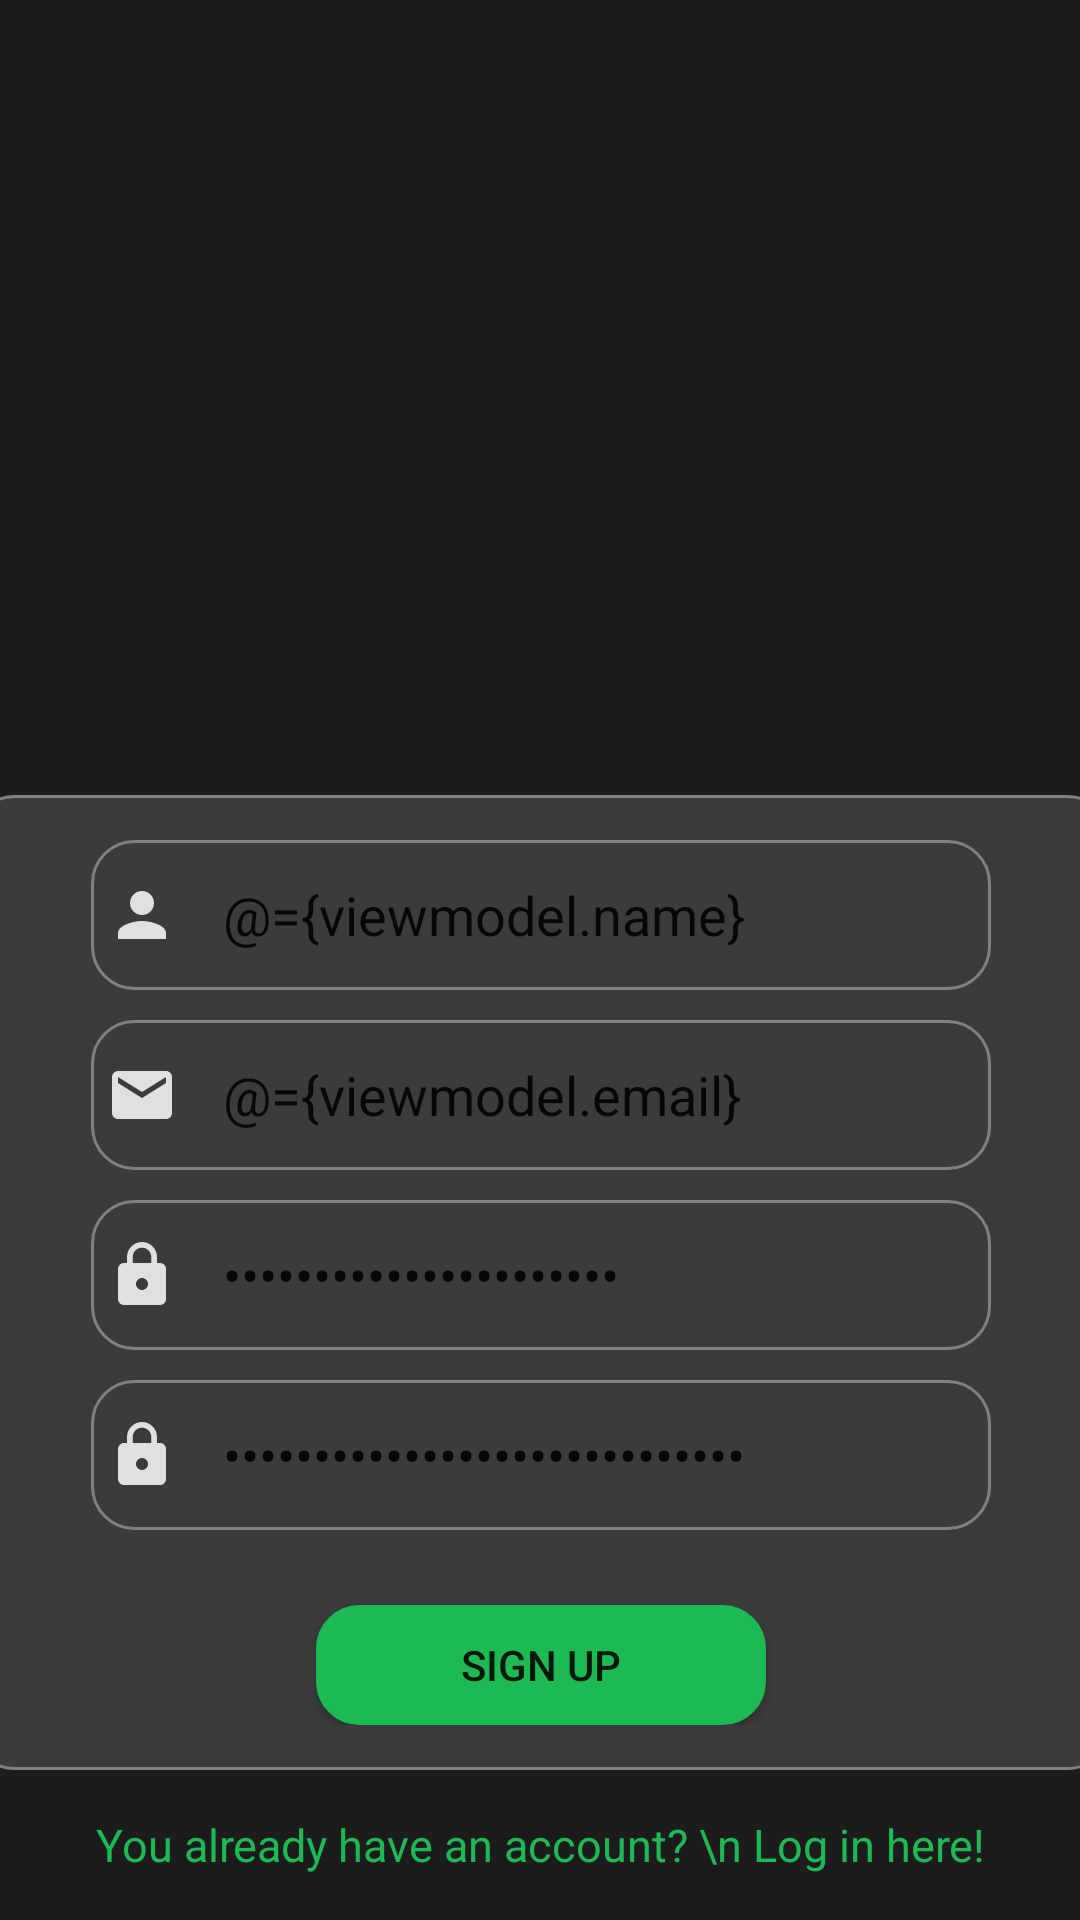

The Android layout XML behind this screen, and the referenced resources:
<!-- AndroidManifest.xml: application theme Theme.SpotifyAnime -->
<!-- res/layout/activity_sign_up.xml -->
<?xml version="1.0" encoding="utf-8"?>
<layout
    xmlns:android="http://schemas.android.com/apk/res/android"
    xmlns:tools="http://schemas.android.com/tools"
    xmlns:app="http://schemas.android.com/apk/res-auto">

    <data>
        <variable
            name="viewmodel"
            type="com.example.spotifyanime.ui.auth.AuthViewModel" />
    </data>

<androidx.constraintlayout.widget.ConstraintLayout
    android:layout_width="match_parent"
    android:layout_height="match_parent"
    android:background="#1C1C1C"
    tools:context=".ui.auth.SignUpActivity">

    <LinearLayout
        android:layout_width="match_parent"
        android:layout_height="wrap_content"
        android:orientation="horizontal"
        android:id="@+id/lin1"
        app:layout_constraintTop_toTopOf="parent"
        app:layout_constraintStart_toStartOf="parent"
        app:layout_constraintEnd_toEndOf="parent">
        <ImageView
            android:layout_width="150dp"
            android:layout_height="150dp"
            android:layout_marginLeft="130dp"
            android:layout_marginTop="100dp"
            android:src="@drawable/spotify"/>
    </LinearLayout>

    <LinearLayout
        android:id="@+id/lin2"
        android:layout_width="380dp"
        android:layout_height="wrap_content"
        android:orientation="vertical"
        android:background="@drawable/shape"
        android:padding="15dp"
        app:layout_constraintTop_toBottomOf="@+id/lin1"
        app:layout_constraintBottom_toTopOf="@+id/alredyHaveAcc"
        app:layout_constraintStart_toStartOf="parent"
        app:layout_constraintEnd_toEndOf="parent">

        <EditText
            android:text="@={viewmodel.name}"
            android:layout_width="300dp"
            android:layout_height="50dp"
            android:layout_gravity="center"
            android:background="@drawable/shape"
            android:hint="Name"
            android:inputType="textEmailAddress"
            android:drawablePadding="15dp"
            android:drawableLeft="@drawable/ic_baseline_person_24"
            android:textColorHint="#B3B3B3"/>

        <EditText
            android:text="@={viewmodel.email}"
            android:layout_width="300dp"
            android:layout_height="50dp"
            android:layout_gravity="center"
            android:background="@drawable/shape"
            android:layout_marginTop="10dp"
            android:hint="Login or E-mail"
            android:inputType="textEmailAddress"
            android:drawablePadding="15dp"
            android:drawableLeft="@drawable/ic_baseline_mail_24"
            android:textColorHint="#B3B3B3"/>

        <EditText
            android:text="@={viewmodel.password}"
            android:layout_width="300dp"
            android:layout_height="50dp"
            android:layout_gravity="center"
            android:background="@drawable/shape"
            android:layout_marginTop="10dp"
            android:inputType="textPassword"
            android:drawablePadding="15dp"
            android:hint="Password"
            android:drawableLeft="@drawable/ic_baseline_lock_24"
            android:textColorHint="#B3B3B3"/>

        <EditText
            android:text="@={viewmodel.confirmPassword}"
            android:layout_width="300dp"
            android:layout_height="50dp"
            android:layout_gravity="center"
            android:background="@drawable/shape"
            android:layout_marginTop="10dp"
            android:inputType="textPassword"
            android:drawablePadding="15dp"
            android:hint="Confirm password"
            android:drawableLeft="@drawable/ic_baseline_lock_24"
            android:textColorHint="#B3B3B3"/>

        <Button
            android:onClick="@{viewmodel::onSignButtonClick}"
            android:layout_width="150dp"
            android:layout_height="40dp"
            android:layout_gravity="center"
            android:layout_marginTop="25dp"
            android:background="@drawable/shape"
            android:text="Sign up"
            app:backgroundTint="#1db954"/>
    </LinearLayout>

    <TextView
        android:id="@+id/alredyHaveAcc"
        android:onClick="@{viewmodel::onLogInAccount}"
        android:layout_width="wrap_content"
        android:layout_height="wrap_content"
        android:textColor="#1db954"
        android:textAlignment="center"
        android:textSize="15dp"
        android:text="You already have an account? \n Log in here!"
        app:layout_constraintTop_toBottomOf="@+id/lin2"
        app:layout_constraintBottom_toBottomOf="parent"
        app:layout_constraintStart_toStartOf="parent"
        app:layout_constraintEnd_toEndOf="parent" />

    <ProgressBar
        android:id="@+id/progress_bar"
        android:layout_width="wrap_content"
        android:layout_height="wrap_content"
        android:visibility="invisible"
        app:layout_constraintStart_toStartOf="parent"
        app:layout_constraintEnd_toEndOf="parent"
        app:layout_constraintTop_toTopOf="parent"
        app:layout_constraintBottom_toBottomOf="parent"/>

</androidx.constraintlayout.widget.ConstraintLayout>
</layout>
<!-- resources referenced by this layout -->
<resources>
  <!-- drawable ic_baseline_lock_24 (drawable) -->
  <vector android:alpha="0.84" android:height="24dp"
      android:tint="#FFFFFF" android:viewportHeight="24"
      android:viewportWidth="24" android:width="24dp" xmlns:android="http://schemas.android.com/apk/res/android">
      <path android:fillColor="@android:color/white" android:pathData="M18,8h-1L17,6c0,-2.76 -2.24,-5 -5,-5S7,3.24 7,6v2L6,8c-1.1,0 -2,0.9 -2,2v10c0,1.1 0.9,2 2,2h12c1.1,0 2,-0.9 2,-2L20,10c0,-1.1 -0.9,-2 -2,-2zM12,17c-1.1,0 -2,-0.9 -2,-2s0.9,-2 2,-2 2,0.9 2,2 -0.9,2 -2,2zM15.1,8L8.9,8L8.9,6c0,-1.71 1.39,-3.1 3.1,-3.1 1.71,0 3.1,1.39 3.1,3.1v2z"/>
  </vector>
  <!-- drawable ic_baseline_mail_24 (drawable) -->
  <vector android:alpha="0.84" android:height="24dp"
      android:tint="#FFFFFF" android:viewportHeight="24"
      android:viewportWidth="24" android:width="24dp" xmlns:android="http://schemas.android.com/apk/res/android">
      <path android:fillColor="@android:color/white" android:pathData="M20,4L4,4c-1.1,0 -1.99,0.9 -1.99,2L2,18c0,1.1 0.9,2 2,2h16c1.1,0 2,-0.9 2,-2L22,6c0,-1.1 -0.9,-2 -2,-2zM20,8l-8,5 -8,-5L4,6l8,5 8,-5v2z"/>
  </vector>
  <!-- drawable ic_baseline_person_24 (drawable) -->
  <vector android:alpha="0.84" android:height="24dp"
      android:tint="#FFFFFF" android:viewportHeight="24"
      android:viewportWidth="24" android:width="24dp" xmlns:android="http://schemas.android.com/apk/res/android">
      <path android:fillColor="@android:color/white" android:pathData="M12,12c2.21,0 4,-1.79 4,-4s-1.79,-4 -4,-4 -4,1.79 -4,4 1.79,4 4,4zM12,14c-2.67,0 -8,1.34 -8,4v2h16v-2c0,-2.66 -5.33,-4 -8,-4z"/>
  </vector>
  <!-- drawable shape (drawable) -->
  <?xml version="1.0" encoding="utf-8"?>
  <shape
      xmlns:android="http://schemas.android.com/apk/res/android"
      android:shape="rectangle"   >
  
      <solid
          android:color="#3A3B3C" >
      </solid>
  
      <stroke
          android:width="1dp"
          android:color="#808080" >
      </stroke>
  
      <padding
          android:left="5dp"
          android:top="5dp"
          android:right="5dp"
          android:bottom="5dp">
      </padding>
  
      <corners
          android:radius="14dp"   >
      </corners>
  
  </shape>
  <style name="Theme.SpotifyAnime" parent="Theme.MaterialComponents.DayNight.DarkActionBar">
          
          <item name="colorPrimary">@color/purple_500</item>
          <item name="colorPrimaryVariant">@color/purple_700</item>
          <item name="colorOnPrimary">@color/white</item>
          
          <item name="colorSecondary">@color/teal_200</item>
          <item name="colorSecondaryVariant">@color/teal_700</item>
          <item name="colorOnSecondary">@color/black</item>
          
          <item name="android:statusBarColor" tools:targetApi="l">?attr/colorPrimaryVariant</item>
          
      </style>
  <!-- not gathered from this repository: default colours our renderer supplied (Android Studio template values) -->
  <color name="purple_500">#FF6200EE</color>
  <color name="purple_700">#FF3700B3</color>
  <color name="teal_200">#FF03DAC5</color>
  <color name="teal_700">#FF018786</color>
  <color name="black">#FF000000</color>
  <color name="white">#FFFFFFFF</color>
</resources>
